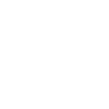
t = 0.00 s
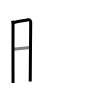
t = 2.50 s
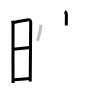
t = 5.25 s
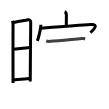
t = 7.75 s
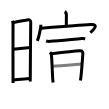
t = 10.50 s
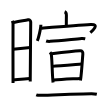
t = 13.00 s

The animated SVG that drew these frames (rendered in a browser with its animation timeline set to each time). Animation: 13 SMIL elements (animate=13); one cycle of 13.00 s.

<svg width="109px" height="109px" viewBox="0 0 px 109px" xmlns="http://www.w3.org/2000/svg" xmlns:xlink="http://www.w3.org/1999/xlink" xml:space="preserve" version="1.1"  baseProfile="full">
<path d="M12.27,20.94c0.38,0.78,0.76,1.68,0.76,2.72c0,1.04-0.13,58.29,0,59.34" style="fill:none;stroke:black;stroke-width:3;opacity:0">
  <animate attributeType="CSS" attributeName="opacity" from="0" to="1" begin="0s" dur="1s" repeatCount="0" fill="freeze" />
</path>
<path d="M13.16,22.57c4.94-1.07,11.25-2.07,15.01-2.83c1.6-0.32,2.55,1.44,2.55,2.22c0,4.04-0.5,52.29-0.5,59.51" style="fill:none;stroke:black;stroke-width:3;opacity:0">
  <animate attributeType="CSS" attributeName="opacity" from="0" to="1" begin="1s" dur="1s" repeatCount="0" fill="freeze" />
</path>
<path d="M13.06,49.23c6.51-0.73,11.59-1.23,17.25-1.81" style="fill:none;stroke:black;stroke-width:3;opacity:0">
  <animate attributeType="CSS" attributeName="opacity" from="0" to="1" begin="2s" dur="1s" repeatCount="0" fill="freeze" />
</path>
<path d="M12.92,80.06c5.91-0.56,9.78-1.06,16.9-1.54" style="fill:none;stroke:black;stroke-width:3;opacity:0">
  <animate attributeType="CSS" attributeName="opacity" from="0" to="1" begin="3s" dur="1s" repeatCount="0" fill="freeze" />
</path>
<path d="M64.63,11.75c1.08,0.41,1.79,2.42,1.77,3.6c-0.08,3.72-0.08,6.86-0.08,10.25" style="fill:none;stroke:black;stroke-width:3;opacity:0">
  <animate attributeType="CSS" attributeName="opacity" from="0" to="1" begin="4s" dur="1s" repeatCount="0" fill="freeze" />
</path>
<path d="M40.88,24.84c0,3.65-2.48,13.68-3.61,16.11" style="fill:none;stroke:black;stroke-width:3;opacity:0">
  <animate attributeType="CSS" attributeName="opacity" from="0" to="1" begin="5s" dur="1s" repeatCount="0" fill="freeze" />
</path>
<path d="M41.28,28.19c0.98-0.07,36.42-3.21,49.41-3.79c9.44-0.42,1.85,6.27-0.33,8.12" style="fill:none;stroke:black;stroke-width:3;opacity:0">
  <animate attributeType="CSS" attributeName="opacity" from="0" to="1" begin="6s" dur="1s" repeatCount="0" fill="freeze" />
</path>
<path d="M46.14,40.99c1.05,0.37,2.98,0.41,4.04,0.37C59.28,41,73,39.25,81.55,38.52c1.75-0.15,2.81,0.17,3.69,0.36" style="fill:none;stroke:black;stroke-width:3;opacity:0">
  <animate attributeType="CSS" attributeName="opacity" from="0" to="1" begin="7s" dur="1s" repeatCount="0" fill="freeze" />
</path>
<path d="M50.06,52.28c0.53,0.7,1.41,2.35,1.41,3.28c0.76,7.56,0.69,19.29,1.6,26.95" style="fill:none;stroke:black;stroke-width:3;opacity:0">
  <animate attributeType="CSS" attributeName="opacity" from="0" to="1" begin="8s" dur="1s" repeatCount="0" fill="freeze" />
</path>
<path d="M51.66,53.74c5.67-0.67,25.57-2.73,28.3-2.87c2.27-0.12,3.06,1.19,2.87,3.18c-0.54,6.67-1.29,20.17-2.39,26.5" style="fill:none;stroke:black;stroke-width:3;opacity:0">
  <animate attributeType="CSS" attributeName="opacity" from="0" to="1" begin="9s" dur="1s" repeatCount="0" fill="freeze" />
</path>
<path d="M52.38,66.38c6.51-0.7,23.78-1.95,29.13-2.38" style="fill:none;stroke:black;stroke-width:3;opacity:0">
  <animate attributeType="CSS" attributeName="opacity" from="0" to="1" begin="10s" dur="1s" repeatCount="0" fill="freeze" />
</path>
<path d="M53.81,80.09c7.75-0.81,18.24-1.18,26.68-1.67" style="fill:none;stroke:black;stroke-width:3;opacity:0">
  <animate attributeType="CSS" attributeName="opacity" from="0" to="1" begin="11s" dur="1s" repeatCount="0" fill="freeze" />
</path>
<path d="M36.23,94.78c1.21,0.47,3.93,0.5,5.14,0.47c10.68-0.23,37.72-1.54,50.22-1.53c2.02,0,4.23,0.22,5.23,0.46" style="fill:none;stroke:black;stroke-width:3;opacity:0">
  <animate attributeType="CSS" attributeName="opacity" from="0" to="1" begin="12s" dur="1s" repeatCount="0" fill="freeze" />
</path>
</svg>
